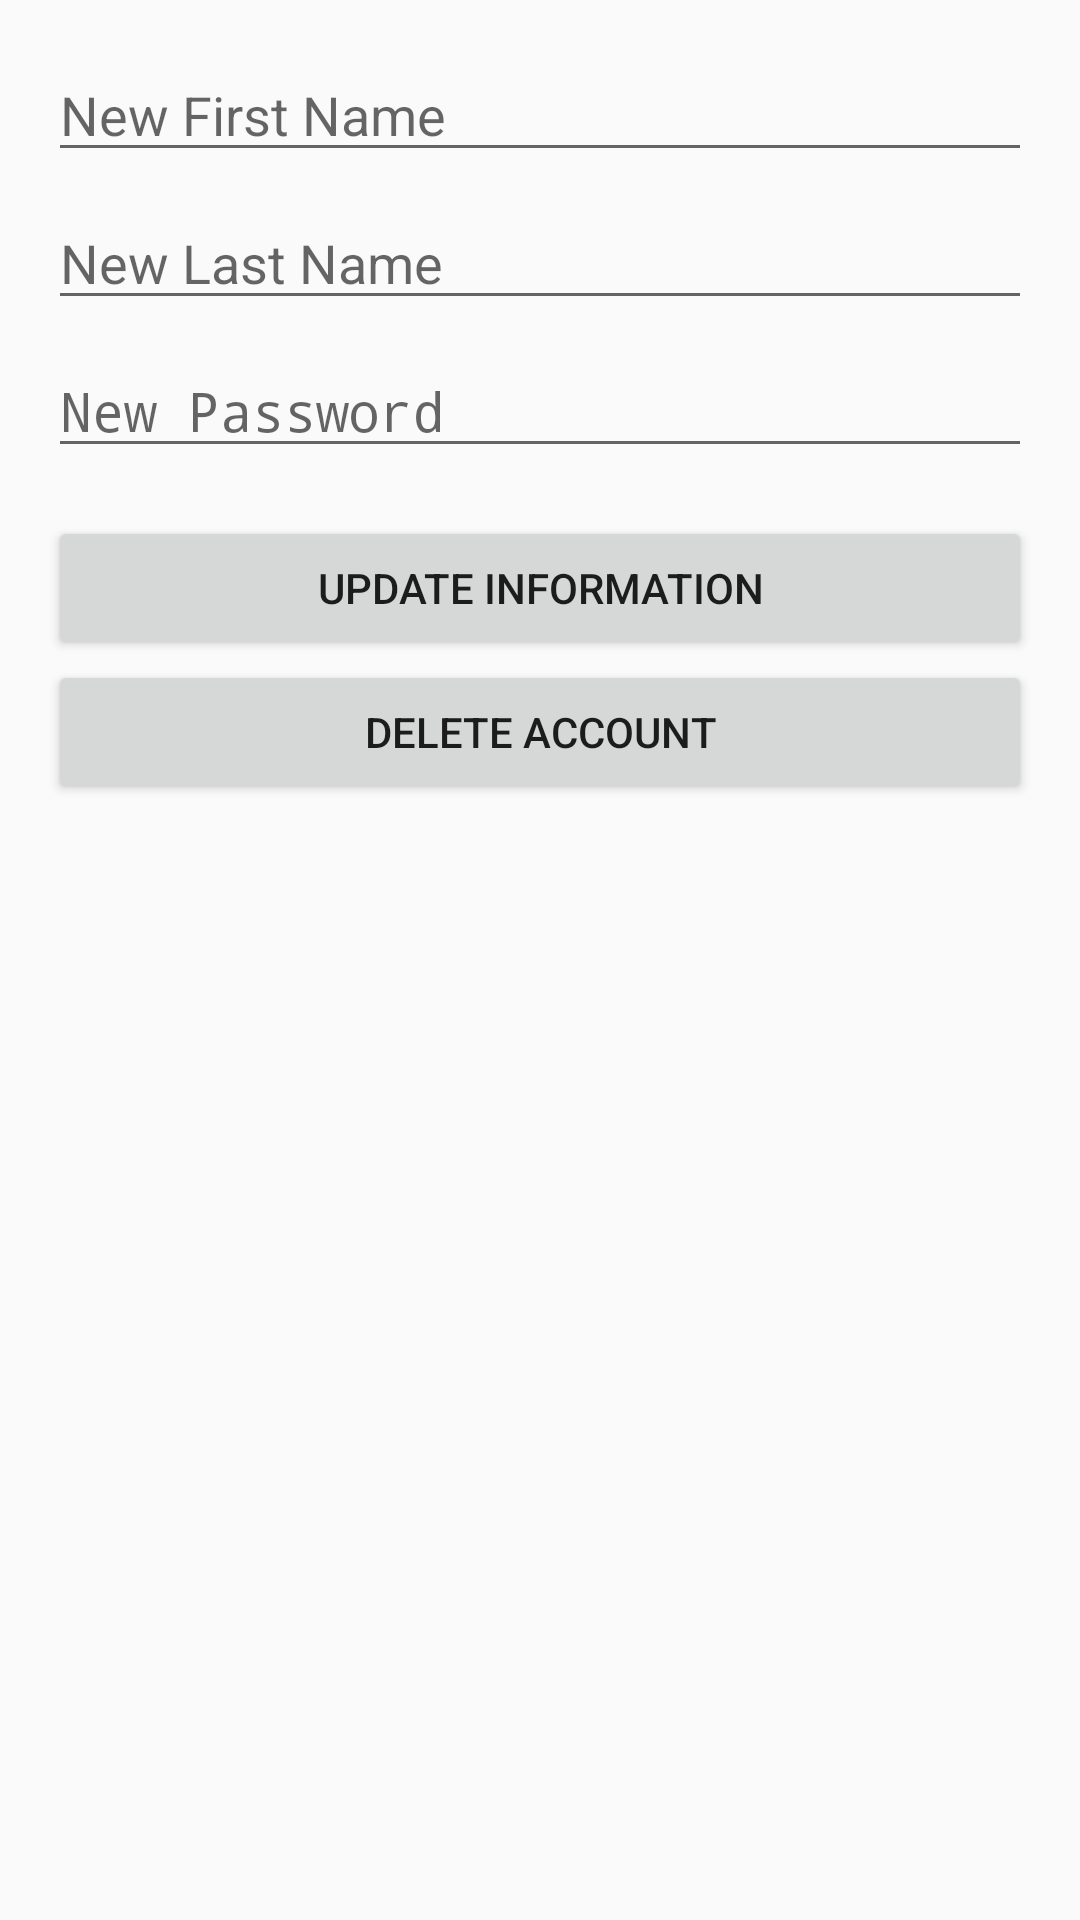

This screen was rendered from an Android layout file. Write that file and the resources it references.
<!-- AndroidManifest.xml: application theme Theme.MoneyWise -->
<!-- res/layout/activity_update_account.xml -->
<?xml version="1.0" encoding="utf-8"?>
<LinearLayout
    xmlns:android="http://schemas.android.com/apk/res/android"
    android:layout_width="match_parent"
    android:layout_height="match_parent"
    android:orientation="vertical"
    android:padding="16dp">

    <EditText
        android:id="@+id/editFirstName"
        android:layout_width="match_parent"
        android:layout_height="wrap_content"
        android:hint="New First Name"
        android:inputType="textPersonName"
        android:layout_marginBottom="8dp"/>

    <EditText
        android:id="@+id/editLastName"
        android:layout_width="match_parent"
        android:layout_height="wrap_content"
        android:hint="New Last Name"
        android:inputType="textPersonName"
        android:layout_marginBottom="8dp"/>

    <EditText
        android:id="@+id/editPassword"
        android:layout_width="match_parent"
        android:layout_height="wrap_content"
        android:hint="New Password"
        android:inputType="textPassword"
        android:layout_marginBottom="16dp"/>

    <Button
        android:id="@+id/btnUpdateInfo"
        android:layout_width="match_parent"
        android:layout_height="wrap_content"
        android:text="Update Information"/>

    <Button
        android:id="@+id/btnDeleteAccount"
        android:layout_width="match_parent"
        android:layout_height="wrap_content"
        android:text="Delete Account"/>
</LinearLayout>
<!-- resources referenced by this layout -->
<resources>
  <style name="Theme.MoneyWise" parent="android:Theme.Material.Light.NoActionBar" />
</resources>
